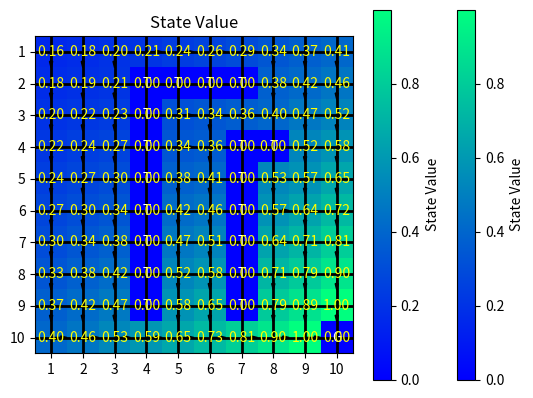

Recreate this plot in Python.
import numpy as np
import random
import matplotlib.pyplot as plt

# Define the gridworld
gridworld = np.array([
    [0, 0, 0, 0, 0, 0, 0, 0, 0, 0],
    [0, 0, 0, -1, -1, -1, -1, 0, 0, 0],
    [0, 0, 0, -1, 0, 0, 0, 0, 0, 0],
    [0, 0, 0, -1, 0, 0, -1, -1, 0, 0],
    [0, 0, 0, -1, 0, 0, -1, 0, 0, 0],
    [0, 0, 0, -1, 0, 0, -1, 0, 0, 0],
    [0, 0, 0, -1, 0, 0, -1, 0, 0, 0],
    [0, 0, 0, -1, 0, 0, -1, 0, 0, 0],
    [0, 0, 0, -1, 0, 0, -1, 0, 0, 0],
    [0, 0, 0, 0, 0, 0, 0, 0, 0, 1]
])

# Define parameters
rboundary = -1
rforbidden = -1
rtarget = 1
gamma = 0.9
alpha_w = 0.1  # Learning rate for critic (value update)
alpha_theta = 0.01  # Learning rate for actor (policy update)
episodes = 10000
max_steps = 100

# Define action space
actions = ['Up', 'Down', 'Left', 'Right']
action_effects = {
    'Up': (-1, 0),
    'Down': (1, 0),
    'Left': (0, -1),
    'Right': (0, 1)
}

# Initialize Q-values (critic) and policy (actor)
w = np.zeros((gridworld.shape[0], gridworld.shape[1], len(actions)))
theta = np.random.uniform(low=0, high=0.1, size=(gridworld.shape[0], gridworld.shape[1], len(actions)))

# Function to choose action based on softmax policy
def choose_action(state):
    theta_state = theta[state[0], state[1], :]
    max_theta = np.max(theta_state)
    exp_theta = np.exp(theta_state - max_theta)
    probs = exp_theta / np.sum(exp_theta)
    action_index = np.random.choice(len(actions), p=probs)
    return actions[action_index]

# QAC learning algorithm
for episode in range(episodes):
    # Randomly start from any non-terminal state
    initial_states = [(i, j) for i in range(gridworld.shape[0]) for j in range(gridworld.shape[1]) if
                      gridworld[i, j] == 0]
    state = random.choice(initial_states)

    for step in range(max_steps):
        action = choose_action(state)
        action_index = actions.index(action)

        # Take action and observe next state and reward
        next_state = (max(0, min(state[0] + action_effects[action][0], gridworld.shape[0] - 1)),
                     max(0, min(state[1] + action_effects[action][1], gridworld.shape[1] - 1)))
        reward = gridworld[next_state[0], next_state[1]]

        # Critic update (Q-value update)
        delta = reward + gamma * np.max(w[next_state[0], next_state[1], :]) - w[state[0], state[1], action_index]
        w[state[0], state[1], action_index] += alpha_w * delta

        # Actor update (policy update)
        theta[state[0], state[1], :] += alpha_theta * w[state[0], state[1], :]

        # Normalize policy (optional but recommended)
        # theta[state[0], state[1], :] = np.maximum(theta[state[0], state[1], :], 1e-10)
        # theta[state[0], state[1], :] /= np.sum(theta[state[0], state[1], :])

        state = next_state

        if reward == rtarget:
            break

# Extract the optimal policy and compute state values
policy_grid = np.full(gridworld.shape, '', dtype=object)
value_grid = np.zeros(gridworld.shape)

for i in range(gridworld.shape[0]):
    for j in range(gridworld.shape[1]):
        if gridworld[i, j] == 0:
            state = (i, j)
            # Compute state value by weighted average of Q-values
            theta_state = theta[i, j, :]
            probs = np.exp(theta_state - np.max(theta_state)) / np.sum(np.exp(theta_state - np.max(theta_state)))
            value_grid[i, j] = np.sum(w[i, j, :] * probs)
            # Extract policy
            best_action_index = np.argmax(w[i, j])
            policy_grid[i, j] = actions[best_action_index]

# Print the Q-values
print("Critic Values (w):")
print(w)

# Print the optimal policy
print("\nOptimal Policy:")
print(policy_grid)

# Print the state values
print("\nState Values:")
print(value_grid)

# Plot state value and policy
fig, ax = plt.subplots()
cmap = plt.cm.winter
norm = plt.Normalize(vmin=value_grid.min(), vmax=value_grid.max())
cbar = ax.imshow(value_grid, cmap=cmap, norm=norm, interpolation='nearest')

# Add the policy arrows
for i in range(policy_grid.shape[0]):
    for j in range(policy_grid.shape[1]):
        if policy_grid[i, j] in actions:
            if policy_grid[i, j] == 'Up':
                ax.arrow(j, i, 0, -0.3, head_width=0.1, head_length=0.2, fc='k', ec='k')
            elif policy_grid[i, j] == 'Down':
                ax.arrow(j, i, 0, 0.3, head_width=0.1, head_length=0.2, fc='k', ec='k')
            elif policy_grid[i, j] == 'Left':
                ax.arrow(j, i, -0.3, 0, head_width=0.1, head_length=0.2, fc='k', ec='k')
            elif policy_grid[i, j] == 'Right':
                ax.arrow(j, i, 0.3, 0, head_width=0.1, head_length=0.2, fc='k', ec='k')

# Display grid and labels
ax.set_xticks(np.arange(gridworld.shape[1]))
ax.set_yticks(np.arange(gridworld.shape[0]))
ax.set_xticklabels(np.arange(1, gridworld.shape[1] + 1))
ax.set_yticklabels(np.arange(1, gridworld.shape[0] + 1))
ax.grid(which='both', color='black', linestyle='-', linewidth=2)

# Set terminal state labels and colors
for i in range(gridworld.shape[0]):
    for j in range(gridworld.shape[1]):
        if gridworld[i, j] == -1:
            ax.text(j, i, 'T', va='center', ha='center', color='white')
        elif gridworld[i, j] == 1:
            ax.text(j, i, 'G', va='center', ha='center', color='white')

plt.title('Policy Visualization')
plt.colorbar(cbar, ax=ax, label='State Value')
plt.show()

# Plot the state value
plt.imshow(value_grid, cmap='winter', interpolation='none')
plt.colorbar(label='State Value')

# Annotate each grid cell with the value
for x in range(value_grid.shape[0]):
    for y in range(value_grid.shape[1]):
        plt.text(y, x, f'{value_grid[x, y]:.2f}', ha='center', va='center', color='yellow')

plt.title('State Value')
plt.show()
